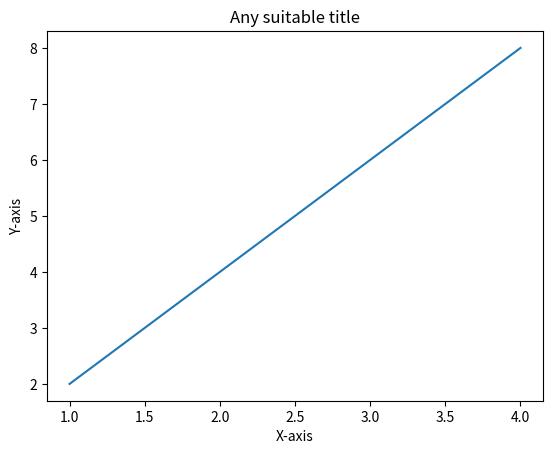

Generate this figure with matplotlib:
import matplotlib.pyplot as plt
import numpy as np
x  = np.array([1,2,3,4])
y = x*2
plt.plot(x,y)
plt.xlabel("X-axis")
plt.ylabel("Y-axis")
plt.title("Any suitable title")
plt.show()
